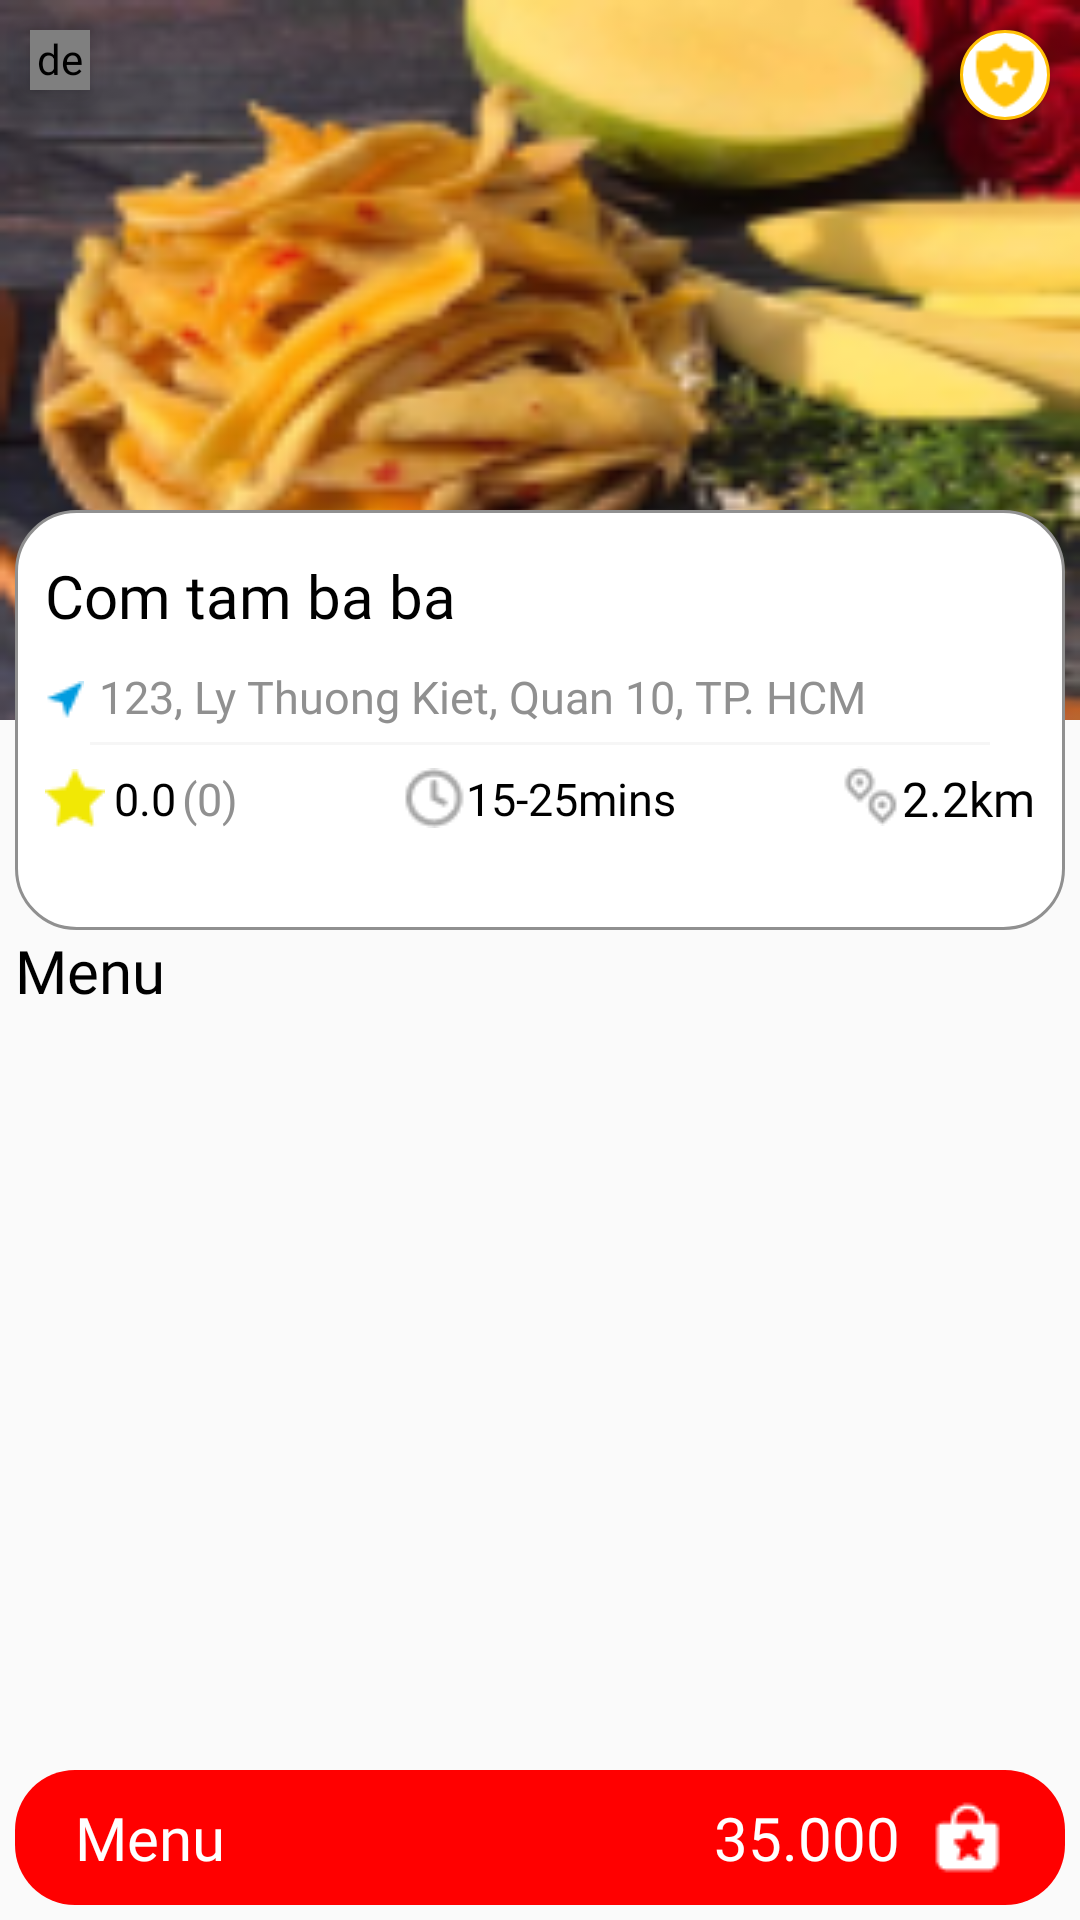

The Android layout XML behind this screen, and the referenced resources:
<!-- AndroidManifest.xml: application theme Theme.CustomerApps -->
<!-- res/layout/activity_merchant_detail.xml -->
<?xml version="1.0" encoding="utf-8"?>
<RelativeLayout xmlns:android="http://schemas.android.com/apk/res/android"
    android:layout_width="match_parent" android:layout_height="match_parent">
    <RelativeLayout
        android:layout_width="match_parent"
        android:layout_height="wrap_content">
        <de.hdodenhof.circleimageview.CircleImageView
            android:id="@+id/iv_opening"
            android:layout_width="20dp"
            android:layout_height="20dp"
            android:src="@color/green_light"
            android:layout_margin="10dp"
            android:layout_alignParentStart="true"
            android:elevation="5dp"/>
        <ImageView
            android:id="@+id/iv_partner"
            android:layout_width="30dp"
            android:layout_height="30dp"
            android:src="@drawable/ic_partner"
            android:background="@drawable/bg_partner"
            android:layout_margin="10dp"
            android:padding="3dp"
            android:scaleType="fitXY"
            android:layout_alignParentEnd="true"
            android:elevation="5dp"/>
        <ImageView
            android:id="@+id/iv_avatar_restaurant"
            android:layout_width="match_parent"
            android:layout_height="240dp"
            android:src="@drawable/avatar_restaurant"
            android:scaleType="fitXY"/>
    </RelativeLayout>

    <LinearLayout
        android:id="@+id/ln_card_merchant"
        android:layout_width="350dp"
        android:layout_height="140dp"
        android:layout_marginTop="170dp"
        android:layout_centerHorizontal="true"
        android:background="@drawable/bg_card_merchant"
        android:orientation="vertical">
        <TextView
            android:id="@+id/tv_restaurant_name"
            android:layout_width="match_parent"
            android:layout_height="wrap_content"
            android:paddingTop="15dp"
            android:paddingBottom="5dp"
            android:paddingHorizontal="10dp"
            android:text="Com tam ba ba"
            android:fontFamily="@font/roboto_medium"
            android:textSize="20sp"
            android:textColor="@color/black"
            android:maxLines="1"/>
        <LinearLayout
            android:layout_width="match_parent"
            android:layout_height="wrap_content"
            android:paddingHorizontal="10dp"
            android:paddingVertical="5dp"
            android:orientation="horizontal">
            <ImageView
                android:layout_width="wrap_content"
                android:layout_height="wrap_content"
                android:layout_marginTop="5dp"
                android:layout_marginEnd="5dp"
                android:src="@drawable/ic_vector_2"
                android:scaleType="fitXY"/>
            <TextView
                android:id="@+id/tv_restaurant_address"
                android:layout_width="match_parent"
                android:layout_height="wrap_content"
                android:text="123, Ly Thuong Kiet, Quan 10, TP. HCM"
                android:fontFamily="@font/roboto_regular"
                android:textSize="15sp"
                android:textColor="@color/grey"
                android:maxLines="1"/>
        </LinearLayout>

        <View
            android:layout_width="300dp"
            android:layout_height="1dp"
            android:background="@color/grey_6"
            android:layout_gravity="center"/>

        <RelativeLayout
            android:layout_width="match_parent"
            android:layout_height="wrap_content"
            android:paddingVertical="3dp"
            android:paddingHorizontal="10dp">
            <RelativeLayout
                android:id="@+id/ln_item_1"
                android:layout_width="wrap_content"
                android:layout_height="wrap_content"
                android:layout_alignParentStart="true"
                android:layout_centerVertical="true"
                android:orientation="horizontal">
                <Button
                    android:id="@+id/btn_review"
                    android:layout_width="60dp"
                    android:layout_height="30dp"
                    android:layout_centerHorizontal="true"
                    android:background="@drawable/bg_btn_transparent_2"/>
                <ImageView
                    android:id="@+id/iv_ic_review"
                    android:layout_width="wrap_content"
                    android:layout_height="wrap_content"
                    android:src="@drawable/ic_star"
                    android:scaleType="fitXY"
                    android:layout_marginTop="5dp"
                    android:layout_marginEnd="3dp"
                    android:layout_alignParentStart="true"/>
                <TextView
                    android:id="@+id/tv_star_num"
                    android:layout_width="wrap_content"
                    android:layout_height="wrap_content"
                    android:text="0.0"
                    android:fontFamily="@font/roboto_medium"
                    android:textSize="15sp"
                    android:textColor="@color/black"
                    android:layout_toEndOf="@+id/iv_ic_review"
                    android:layout_centerVertical="true"/>
                <TextView
                    android:id="@+id/tv_review_num"
                    android:layout_width="wrap_content"
                    android:layout_height="wrap_content"
                    android:text="(0)"
                    android:fontFamily="@font/roboto_regular"
                    android:textSize="15sp"
                    android:textColor="@color/grey"
                    android:layout_toEndOf="@+id/tv_star_num"
                    android:layout_marginStart="2dp"
                    android:layout_centerVertical="true"/>
            </RelativeLayout>

            <LinearLayout
                android:id="@+id/ln_item_2"
                android:layout_width="wrap_content"
                android:layout_height="wrap_content"
                android:layout_centerInParent="true"
                android:layout_centerVertical="true"
                android:orientation="horizontal">
                <ImageView
                    android:layout_width="wrap_content"
                    android:layout_height="wrap_content"
                    android:src="@drawable/ic_clock"
                    android:scaleType="fitXY"/>
                <TextView
                    android:id="@+id/tv_merchant_hours"
                    android:layout_width="wrap_content"
                    android:layout_height="wrap_content"
                    android:text="15-25mins"
                    android:fontFamily="@font/roboto_medium"
                    android:textSize="15sp"
                    android:textColor="@color/black" />
            </LinearLayout>

            <LinearLayout
                android:id="@+id/ln_item_3"
                android:layout_width="wrap_content"
                android:layout_height="wrap_content"
                android:layout_alignParentEnd="true"
                android:layout_centerVertical="true"
                android:orientation="horizontal">
                <ImageView
                    android:layout_width="wrap_content"
                    android:layout_height="wrap_content"
                    android:src="@drawable/ic_location"
                    android:scaleType="fitXY"/>
                <TextView
                    android:id="@+id/tv_distance"
                    android:layout_width="wrap_content"
                    android:layout_height="wrap_content"
                    android:text="2.2km"
                    android:fontFamily="@font/roboto_medium"
                    android:textSize="16sp"
                    android:textColor="@color/black"/>
            </LinearLayout>
        </RelativeLayout>
    </LinearLayout>

    <LinearLayout
        android:layout_below="@+id/ln_card_merchant"
        android:layout_width="match_parent"
        android:layout_height="match_parent"
        android:layout_above="@+id/rl_total_cart"
        android:orientation="vertical">
        <LinearLayout
            android:layout_width="match_parent"
            android:layout_height="wrap_content"
            android:layout_marginHorizontal="5dp"
            android:orientation="horizontal">
            <TextView
                android:layout_width="wrap_content"
                android:layout_height="wrap_content"
                android:text="@string/menu"
                android:fontFamily="@font/roboto_medium"
                android:textSize="20sp"
                android:textColor="@color/black"/>
            <TextView
                android:id="@+id/tv_num_dish"
                android:layout_width="wrap_content"
                android:layout_height="wrap_content"
                android:layout_marginStart="10dp"
                android:text=""
                android:fontFamily="@font/roboto_medium"
                android:textSize="20sp"
                android:textColor="@color/grey"/>
        </LinearLayout>

        <ListView
            android:id="@+id/lv_dish"
            android:layout_width="match_parent"
            android:layout_height="match_parent"
            android:paddingHorizontal="5dp"
            android:dividerHeight="5dp"
            android:scrollbars="none" />
    </LinearLayout>

    <RelativeLayout
        android:id="@+id/rl_total_cart"
        android:layout_width="match_parent"
        android:layout_height="45dp"
        android:layout_alignParentBottom="true"
        android:orientation="horizontal"
        android:layout_margin="5dp"
        android:background="@drawable/bg_btn_primary"
        android:visibility="visible">
        <TextView
            android:id="@+id/tv_order_num"
            android:layout_width="wrap_content"
            android:layout_height="wrap_content"
            android:text="@string/menu"
            android:fontFamily="@font/roboto_medium"
            android:textSize="20sp"
            android:textColor="@color/white"
            android:layout_marginStart="20dp"
            android:layout_centerVertical="true"
            android:layout_alignParentStart="true"/>
        <TextView
            android:id="@+id/tv_total"
            android:layout_width="wrap_content"
            android:layout_height="wrap_content"
            android:text="35.000"
            android:fontFamily="@font/roboto_medium"
            android:textSize="20sp"
            android:textColor="@color/white"
            android:layout_marginEnd="10dp"
            android:layout_centerVertical="true"
            android:layout_toStartOf="@+id/iv_bag"/>
        <ImageView
            android:id="@+id/iv_bag"
            android:layout_width="wrap_content"
            android:layout_height="wrap_content"
            android:src="@drawable/ic_bag"
            android:scaleType="fitXY"
            android:layout_marginEnd="20dp"
            android:layout_alignParentEnd="true"
            android:layout_centerVertical="true"/>
        <Button
            android:id="@+id/btn_cart"
            android:layout_width="match_parent"
            android:layout_height="match_parent"
            android:background="@color/transparent"/>
    </RelativeLayout>

</RelativeLayout>
<!-- resources referenced by this layout -->
<resources>
  <color name="black">#FF000000</color>
  <color name="green_light">#00FF0A</color>
  <color name="grey">#909090</color>
  <color name="grey_6">#F6F6F6</color>
  <color name="transparent">#00FFFFFF</color>
  <color name="white">#FFFFFFFF</color>
  <!-- drawable avatar_restaurant: png bitmap (drawable-v24, 33969 bytes) -->
  <!-- drawable bg_btn_primary (drawable) -->
  <?xml version="1.0" encoding="utf-8"?>
  <ripple xmlns:android="http://schemas.android.com/apk/res/android"
      android:color="@color/white">
  
      <item android:id="@android:id/mask">
          <shape android:shape="rectangle"  >
              <corners android:radius="20dip" />
              <solid android:color="@color/red_200"/>
          </shape>
      </item>
  
      <item android:id="@android:id/background">
          <shape android:shape="rectangle"  >
              <corners android:radius="20dip" />
              <solid android:color="@color/red_500"/>
          </shape>
      </item>
  </ripple>
  <!-- drawable bg_card_merchant (drawable) -->
  <?xml version="1.0" encoding="utf-8"?>
  <ripple xmlns:android="http://schemas.android.com/apk/res/android"
      android:color="@color/white">
  
      <item android:id="@android:id/mask">
          <shape android:shape="rectangle"  >
              <corners android:radius="20dip" />
              <stroke android:color="@color/grey" android:width="1dp"/>
              <solid android:color="@color/white"/>
          </shape>
      </item>
  
      <item android:id="@android:id/background">
          <shape android:shape="rectangle"  >
              <corners android:radius="20dip" />
              <stroke android:color="@color/grey" android:width="1dp"/>
              <solid android:color="@color/white"/>
          </shape>
      </item>
  </ripple>
  <!-- drawable bg_partner (drawable) -->
  <?xml version="1.0" encoding="utf-8"?>
  <ripple xmlns:android="http://schemas.android.com/apk/res/android"
      android:color="@color/yellow_dark">
  
      <item android:id="@android:id/mask">
          <shape android:shape="rectangle"  >
              <corners android:radius="50dip" />
              <solid android:color="@color/white"/>
              <stroke android:color="@color/yellow_dark" android:width="1dp"/>
          </shape>
      </item>
  
      <item android:id="@android:id/background">
          <shape android:shape="rectangle"  >
              <corners android:radius="50dip" />
              <solid android:color="@color/white"/>
              <stroke android:color="@color/yellow_dark" android:width="1dp"/>
          </shape>
      </item>
  </ripple>
  <!-- drawable ic_bag: png bitmap (drawable-v24, 449 bytes) -->
  <!-- drawable ic_clock: png bitmap (drawable-v24, 586 bytes) -->
  <!-- drawable ic_location: png bitmap (drawable-v24, 561 bytes) -->
  <!-- drawable ic_partner: png bitmap (drawable-v24, 693 bytes) -->
  <!-- drawable ic_star: png bitmap (drawable-v24, 434 bytes) -->
  <!-- drawable ic_vector_2: png bitmap (drawable-v24, 287 bytes) -->
  <string name="menu">Menu</string>
  <style name="Theme.CustomerApps" parent="Theme.AppCompat.DayNight.NoActionBar">
          
          <item name="colorPrimary">@color/red_500</item>
          <item name="colorPrimaryVariant">@color/red_700</item>
          <item name="colorOnPrimary">@color/white</item>
          
          <item name="colorSecondary">@color/teal_200</item>
          <item name="colorSecondaryVariant">@color/teal_700</item>
          <item name="colorOnSecondary">@color/black</item>
          
          <item name="android:statusBarColor" tools:targetApi="l">?attr/colorPrimaryVariant</item>
          
      </style>
  <color name="red_200">#88FF0000</color>
  <color name="red_500">#FFFF0000</color>
  <color name="yellow_dark">#FFC107</color>
  <color name="red_700">#FFBC0000</color>
  <color name="teal_200">#FF03DAC5</color>
  <color name="teal_700">#FF018786</color>
</resources>
